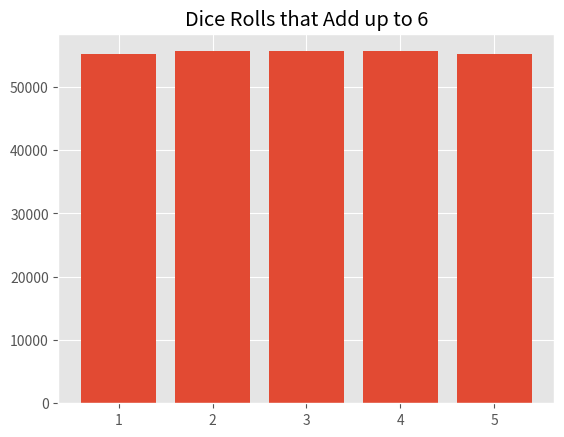

Write the Python code that produced this figure.
"""
Simulation:

Calculating the probability that given a dice roll using two dice, where the total ends up being equal to 6,
what is the proabability that one of the dice has a two on them
"""

from random import randint
import matplotlib.pyplot as plt

numbers = {}

def diceRoll():
    """
    Rolls a dice and returns the number
    """
    return randint(1,6)


def generateNumbers(times):
    """
    Rolls the double dice, checks that they equal six and returns the result 
    """
    two_occured = 0
    got_six = 0
    numbers = {}
    for i in range(times):
        roll_one = diceRoll()
        roll_two = diceRoll()
        total = roll_one + roll_two
        if total == 6: # Don't care about others (for now, could use it to check how often you'd roll six I guess ?)
            got_six = got_six + 1
            # Add the numbers to return dict
            if roll_one in numbers:
                numbers[roll_one] = numbers[roll_one] + 1
            else:
                numbers[roll_one] = 1 

            if roll_two in numbers:
                numbers[roll_two] = numbers[roll_two] + 1
            else:
                numbers[roll_two] = 1

            if roll_one == 2 or roll_two == 2:
                two_occured = two_occured + 1

    percent = (two_occured / got_six) * 100
    return (percent, numbers, got_six)


times = 1000000
percent, nums, six = generateNumbers(times)
print(nums)
print(f"The percentage: {percent}%") 
print(f"Ran {times} times, Of which {six} added up to six: {six/times * 100}%")

plt.style.use("ggplot")
plt.bar(nums.keys(), nums.values())
plt.title("Dice Rolls that Add up to 6")
plt.show()